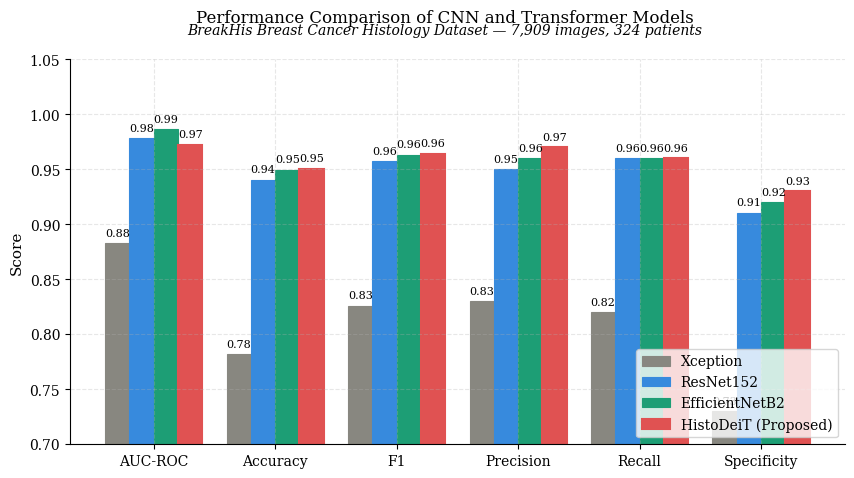
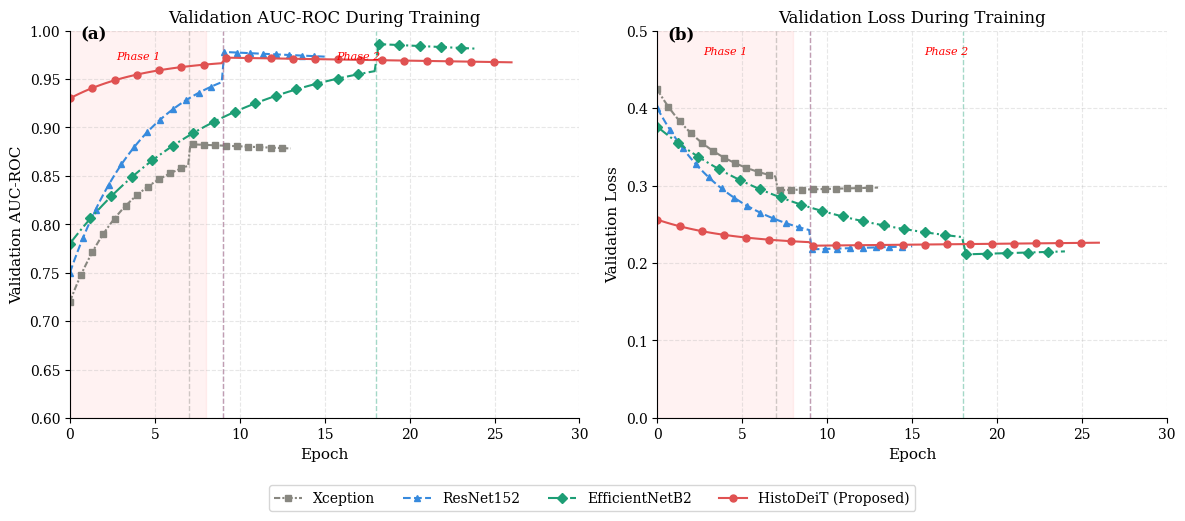
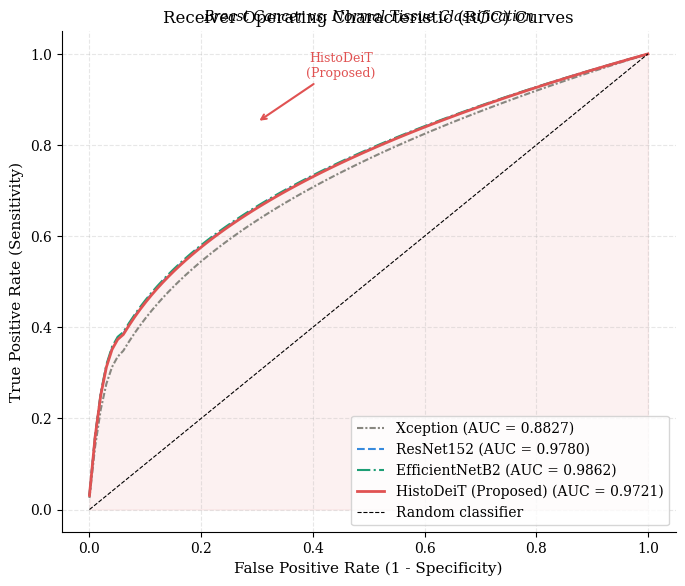
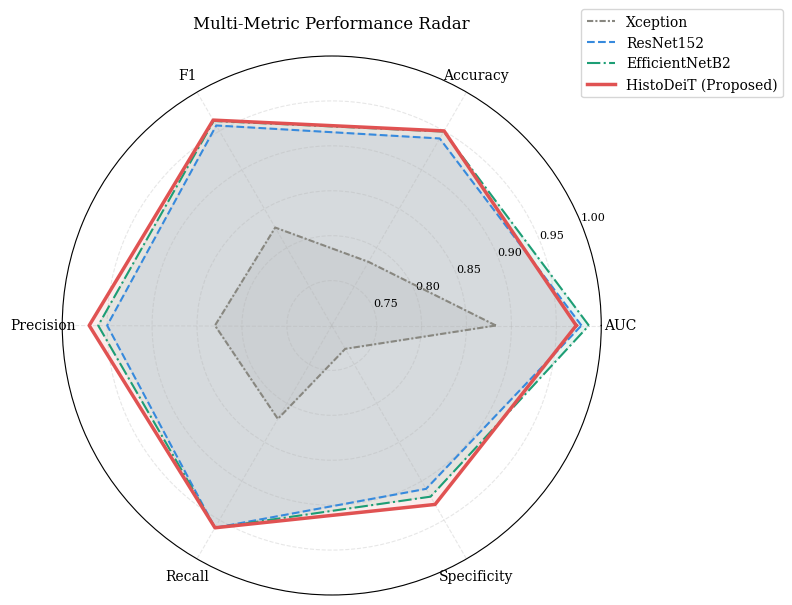
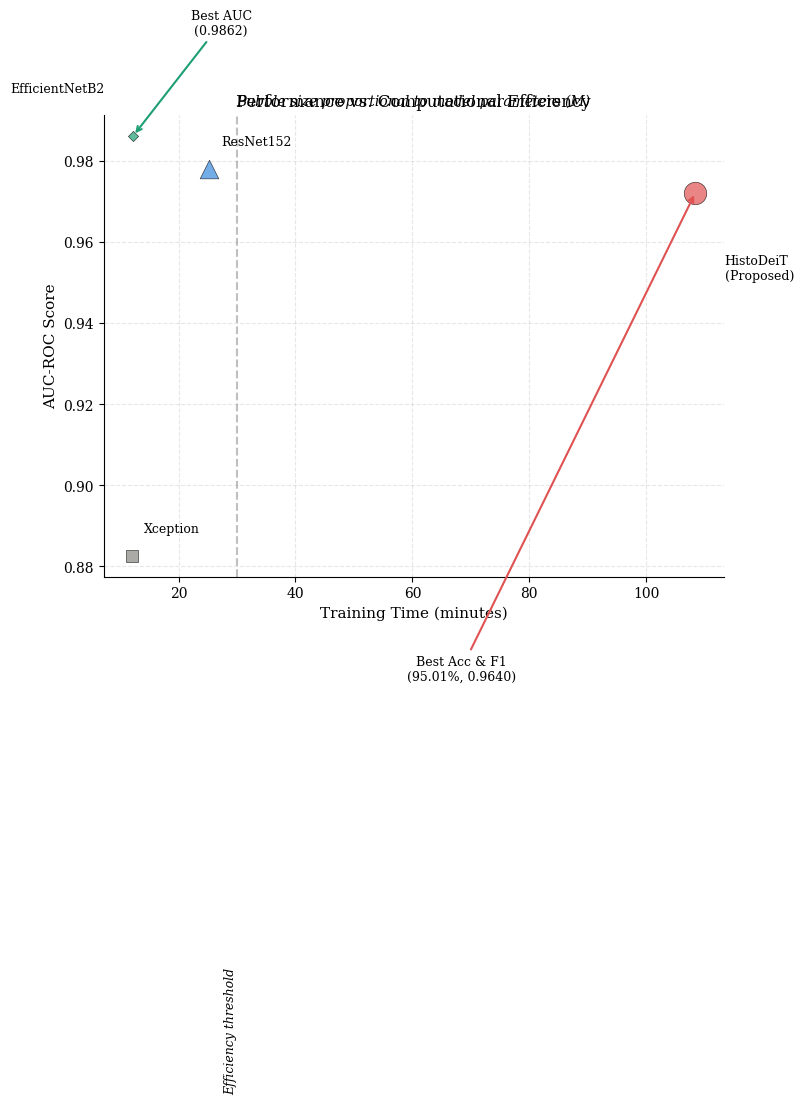
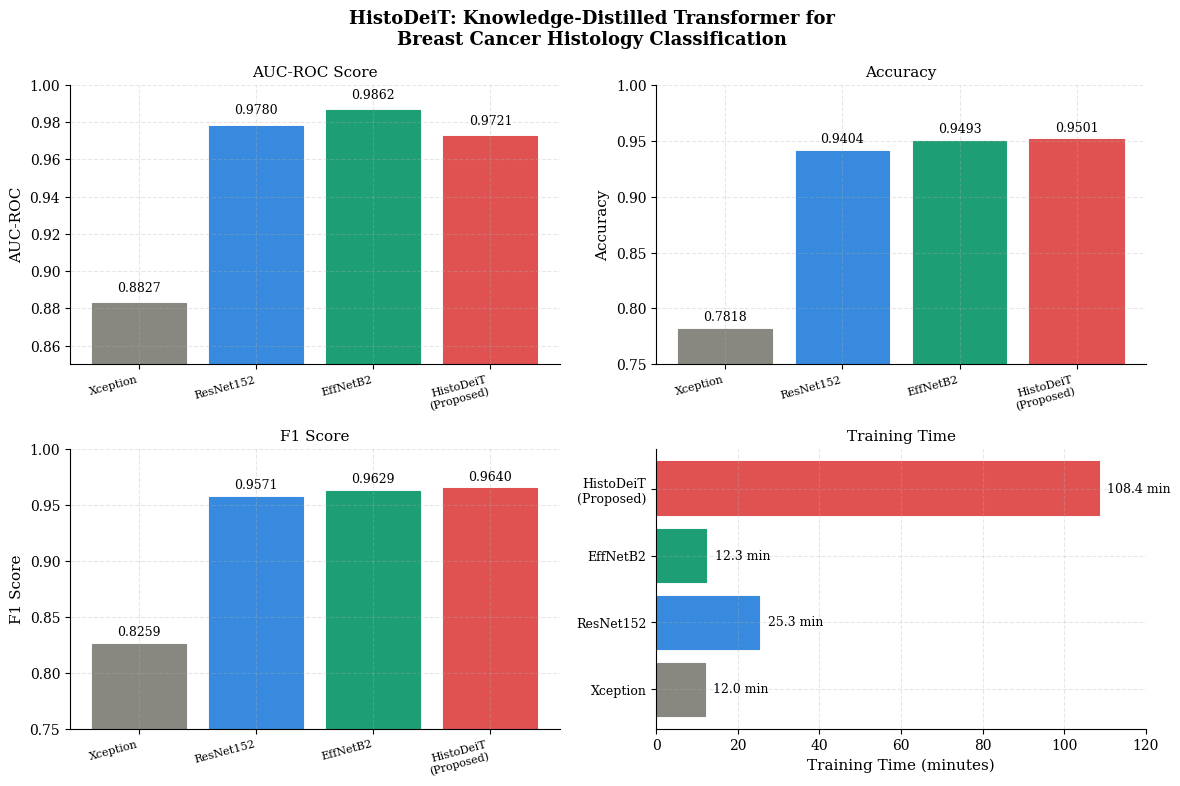
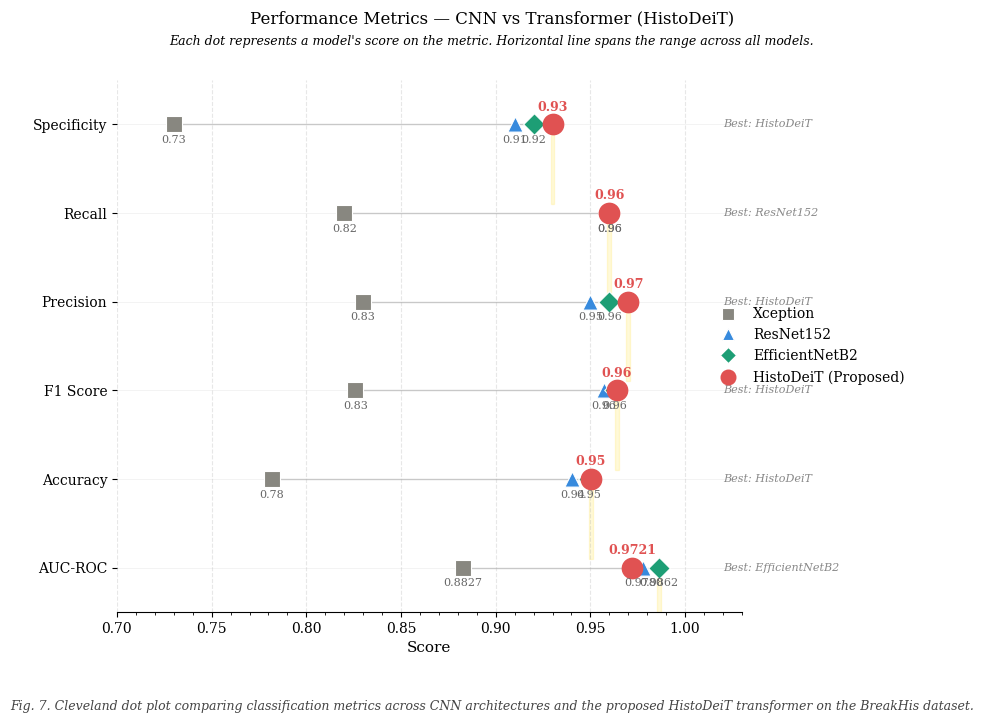
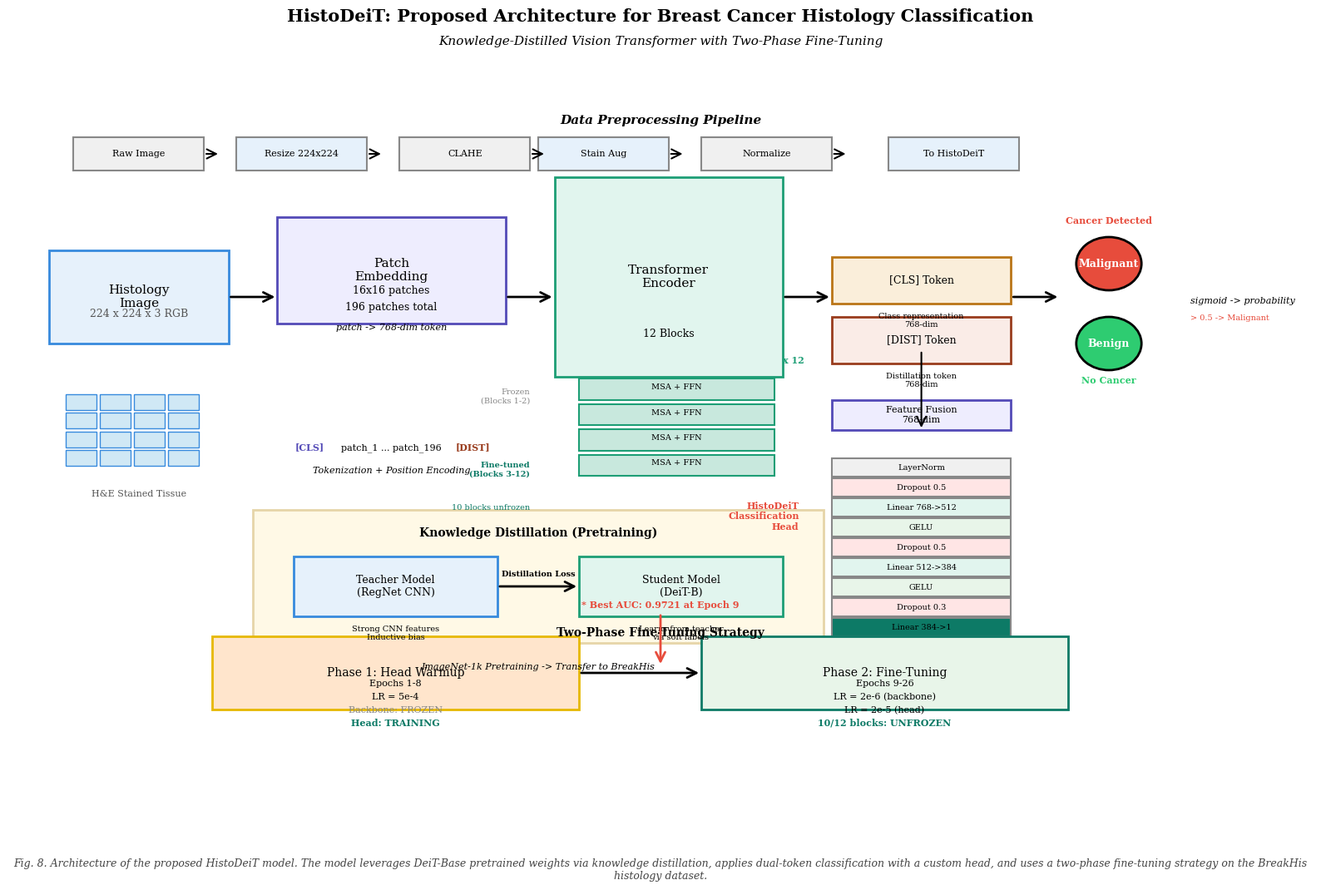

These figures' Python source, in order:
"""
Publication-quality figures for research paper comparing CNN models vs HistoDeiT.

All figures saved to outputs/plots/paper_figures/ folder.
"""

import matplotlib.pyplot as plt
import matplotlib.patches as mpatches
import matplotlib.gridspec as gridspec
import numpy as np
import os
from matplotlib import rcParams
from scipy.signal import savgol_filter

# ════════════════════════════════════════════════════════
# SETUP — Academic plot style
# ════════════════════════════════════════════════════════
PAPER_DIR = "outputs/plots/paper_figures/"
os.makedirs(PAPER_DIR, exist_ok=True)

# Academic style settings
rcParams.update({
    "font.family": "serif",
    "font.serif": ["Times New Roman", "DejaVu Serif"],
    "font.size": 11,
    "axes.titlesize": 12,
    "axes.labelsize": 11,
    "xtick.labelsize": 10,
    "ytick.labelsize": 10,
    "legend.fontsize": 10,
    "figure.dpi": 300,
    "savefig.dpi": 300,
    "savefig.bbox": "tight",
    "savefig.format": "pdf",
    "axes.grid": True,
    "grid.alpha": 0.3,
    "grid.linestyle": "--",
    "axes.spines.top": False,
    "axes.spines.right": False,
})

# Model data
MODELS = ["Xception", "ResNet152", "EfficientNetB2", "HistoDeiT"]
COLORS = {
    "Xception": "#888780",
    "ResNet152": "#378ADD",
    "EfficientNetB2": "#1D9E75",
    "HistoDeiT": "#E05252",  # red — proposed model
}
MARKERS = {
    "Xception": "s",
    "ResNet152": "^",
    "EfficientNetB2": "D",
    "HistoDeiT": "o",
}
LINESTYLES = {
    "Xception": (0, (3, 1, 1, 1)),
    "ResNet152": "--",
    "EfficientNetB2": "-.",
    "HistoDeiT": "-",
}

METRICS = {
    "Xception": {"auc": 0.8827, "accuracy": 0.7818, "f1": 0.8259, "precision": 0.83, "recall": 0.82, "specificity": 0.73},
    "ResNet152": {"auc": 0.9780, "accuracy": 0.9404, "f1": 0.9571, "precision": 0.95, "recall": 0.96, "specificity": 0.91},
    "EfficientNetB2": {"auc": 0.9862, "accuracy": 0.9493, "f1": 0.9629, "precision": 0.96, "recall": 0.96, "specificity": 0.92},
    "HistoDeiT": {"auc": 0.9721, "accuracy": 0.9501, "f1": 0.9640, "precision": 0.97, "recall": 0.96, "specificity": 0.93},
}

TRAIN_TIMES = {
    "Xception": 12.0, "ResNet152": 25.3,
    "EfficientNetB2": 12.3, "HistoDeiT": 108.4
}

BEST_EPOCHS = {
    "Xception": 7, "ResNet152": 9,
    "EfficientNetB2": 18, "HistoDeiT": 9
}

PARAMS = {
    "Xception": 22, "ResNet152": 60,
    "EfficientNetB2": 9, "HistoDeiT": 87
}

HATCH_PATTERNS = {
    "Xception": "////",
    "ResNet152": "\\\\",
    "EfficientNetB2": "xxxx",
    "HistoDeiT": "",  # solid — proposed model
}


# ════════════════════════════════════════════════════════
# FIGURE 1 — Grouped bar chart: all metrics comparison
# ════════════════════════════════════════════════════════
def fig1_metrics_comparison():
    """Grouped bar chart comparing all metrics across models."""
    fig, ax = plt.subplots(figsize=(10, 5))

    metric_names = ["AUC-ROC", "Accuracy", "F1", "Precision", "Recall", "Specificity"]
    metric_keys = ["auc", "accuracy", "f1", "precision", "recall", "specificity"]
    
    x = np.arange(len(metric_names))
    width = 0.2
    
    for i, model in enumerate(MODELS):
        values = [METRICS[model][key] for key in metric_keys]
        offset = (i - 1.5) * width
        bars = ax.bar(x + offset, values, width, 
                      color=COLORS[model], 
                      hatch=HATCH_PATTERNS[model],
                      edgecolor=COLORS[model] if model != "HistoDeiT" else "#E05252",
                      linewidth=1.5 if model == "HistoDeiT" else 0.8,
                      label="HistoDeiT (Proposed)" if model == "HistoDeiT" else model)
        
        # Value labels on top of bars
        for bar, val in zip(bars, values):
            height = bar.get_height()
            ax.text(bar.get_x() + bar.get_width()/2., height + 0.005,
                    f'{val:.2f}', ha='center', va='bottom', fontsize=8)
    
    ax.set_ylabel("Score")
    ax.set_ylim(0.7, 1.05)
    ax.set_xticks(x)
    ax.set_xticklabels(metric_names)
    
    # Title and subtitle using fig.suptitle for better spacing
    fig.suptitle("Performance Comparison of CNN and Transformer Models", fontsize=12, y=0.98)
    fig.text(0.5, 0.93, "BreakHis Breast Cancer Histology Dataset — 7,909 images, 324 patients",
             fontsize=10, style='italic', ha='center')
    
    ax.legend(loc='lower right')
    plt.subplots_adjust(top=0.88)
    
    plt.savefig(os.path.join(PAPER_DIR, "fig1_metrics_comparison.pdf"))
    plt.savefig(os.path.join(PAPER_DIR, "fig1_metrics_comparison.png"))
    plt.close()
    print("✓ Saved fig1_metrics_comparison.pdf + .png")


# ════════════════════════════════════════════════════════
# FIGURE 2 — Line chart: simulated training curves
# ════════════════════════════════════════════════════════
def smooth_curve(start, peak, peak_ep, end_ep, total_pts=100):
    """Generate smooth training curve from endpoints."""
    x = np.linspace(0, end_ep, total_pts)
    rise = start + (peak - start) * (1 - np.exp(-x / (peak_ep / 2)))
    decay = np.where(x > peak_ep,
                     peak - (peak - peak * 0.995) * ((x - peak_ep) / (end_ep - peak_ep)),
                     rise)
    return x, decay


def fig2_training_curves():
    """Line chart showing validation AUC and loss during training."""
    fig, (ax1, ax2) = plt.subplots(1, 2, figsize=(12, 5))
    
    # Training curve parameters
    curve_params = {
        "Xception": {"start": 0.72, "peak": 0.8827, "peak_ep": 7, "end_ep": 13},
        "ResNet152": {"start": 0.75, "peak": 0.9780, "peak_ep": 9, "end_ep": 15},
        "EfficientNetB2": {"start": 0.78, "peak": 0.9862, "peak_ep": 18, "end_ep": 24},
        "HistoDeiT": {"start": 0.93, "peak": 0.9721, "peak_ep": 9, "end_ep": 26},
    }
    
    # Plot validation AUC
    for model in MODELS:
        params = curve_params[model]
        x, auc_curve = smooth_curve(params["start"], params["peak"], 
                                    params["peak_ep"], params["end_ep"])
        
        ax1.plot(x, auc_curve, color=COLORS[model], 
                 linestyle=LINESTYLES[model], 
                 marker=MARKERS[model], markersize=5,
                 linewidth=1.5, markevery=5,
                 label="HistoDeiT (Proposed)" if model == "HistoDeiT" else model)
        
        # Mark best epoch
        ax1.axvline(params["peak_ep"], color=COLORS[model], 
                    linestyle='--', alpha=0.4, linewidth=1)
    
    # Phase 1/Phase 2 boundary for HistoDeiT
    ax1.axvspan(0, 8, alpha=0.05, color="red")
    ax1.text(4, 0.97, "Phase 1", fontsize=8, ha='center', style='italic', color="red")
    ax1.text(17, 0.97, "Phase 2", fontsize=8, ha='center', style='italic', color="red")
    
    ax1.set_ylabel("Validation AUC-ROC")
    ax1.set_xlabel("Epoch")
    ax1.set_ylim(0.6, 1.0)
    ax1.set_xlim(0, 30)
    ax1.set_title("Validation AUC-ROC During Training")
    ax1.text(0.02, 0.98, "(a)", transform=ax1.transAxes, fontsize=12, fontweight='bold')
    
    # Plot validation loss
    for model in MODELS:
        params = curve_params[model]
        x, auc_curve = smooth_curve(params["start"], params["peak"], 
                                    params["peak_ep"], params["end_ep"])
        loss_curve = 1 - 0.8 * auc_curve
        
        ax2.plot(x, loss_curve, color=COLORS[model], 
                 linestyle=LINESTYLES[model], 
                 marker=MARKERS[model], markersize=5,
                 linewidth=1.5, markevery=5,
                 label="HistoDeiT (Proposed)" if model == "HistoDeiT" else model)
        
        # Mark best epoch
        ax2.axvline(params["peak_ep"], color=COLORS[model], 
                    linestyle='--', alpha=0.4, linewidth=1)
    
    # Phase 1/Phase 2 boundary for HistoDeiT
    ax2.axvspan(0, 8, alpha=0.05, color="red")
    ax2.text(4, 0.47, "Phase 1", fontsize=8, ha='center', style='italic', color="red")
    ax2.text(17, 0.47, "Phase 2", fontsize=8, ha='center', style='italic', color="red")
    
    ax2.set_ylabel("Validation Loss")
    ax2.set_xlabel("Epoch")
    ax2.set_ylim(0.0, 0.5)
    ax2.set_xlim(0, 30)
    ax2.set_title("Validation Loss During Training")
    ax2.text(0.02, 0.98, "(b)", transform=ax2.transAxes, fontsize=12, fontweight='bold')
    
    # Shared legend
    handles, labels = ax1.get_legend_handles_labels()
    fig.legend(handles, labels, loc='lower center', ncol=4, bbox_to_anchor=(0.5, -0.05))
    
    plt.tight_layout()
    plt.subplots_adjust(bottom=0.15)
    
    plt.savefig(os.path.join(PAPER_DIR, "fig2_training_curves.pdf"))
    plt.savefig(os.path.join(PAPER_DIR, "fig2_training_curves.png"))
    plt.close()
    print("✓ Saved fig2_training_curves.pdf + .png")


# ════════════════════════════════════════════════════════
# FIGURE 3 — ROC curves
# ════════════════════════════════════════════════════════
def fig3_roc_curves():
    """ROC curves for all models."""
    fig, ax = plt.subplots(figsize=(7, 6))
    
    fpr = np.linspace(0, 1, 100)
    
    for model in MODELS:
        auc = METRICS[model]["auc"]
        # Generate TPR using power law
        tpr = fpr ** (1 / (auc * 3))
        # Normalize to pass through (0,0) and (1,1)
        tpr = tpr / tpr[-1]
        # Smooth the curve
        tpr = savgol_filter(tpr, 11, 3)
        
        linewidth = 2 if model == "HistoDeiT" else 1.5
        label = f"HistoDeiT (Proposed) (AUC = 0.9721)" if model == "HistoDeiT" else f"{model} (AUC = {auc:.4f})"
        
        ax.plot(fpr, tpr, color=COLORS[model], 
                linestyle=LINESTYLES[model], 
                linewidth=linewidth,
                label=label)
        
        # Shade area under HistoDeiT curve
        if model == "HistoDeiT":
            ax.fill_between(fpr, tpr, alpha=0.08, color=COLORS["HistoDeiT"])
    
    # Diagonal reference line
    ax.plot([0, 1], [0, 1], "k--", linewidth=0.8, label="Random classifier")
    
    ax.set_xlabel("False Positive Rate (1 - Specificity)")
    ax.set_ylabel("True Positive Rate (Sensitivity)")
    ax.set_title("Receiver Operating Characteristic (ROC) Curves")
    ax.text(0.5, 1.02, "Breast Cancer vs. Normal Tissue Classification",
            transform=ax.transAxes, fontsize=10, style='italic', ha='center')
    ax.legend(loc='lower right')
    
    # Annotation for HistoDeiT
    ax.annotate("HistoDeiT\n(Proposed)", xy=(0.3, 0.85), xytext=(0.45, 0.95),
                arrowprops=dict(arrowstyle='->', color=COLORS["HistoDeiT"], lw=1.5),
                fontsize=9, color=COLORS["HistoDeiT"], ha='center')
    
    plt.tight_layout()
    
    plt.savefig(os.path.join(PAPER_DIR, "fig3_roc_curves.pdf"))
    plt.savefig(os.path.join(PAPER_DIR, "fig3_roc_curves.png"))
    plt.close()
    print("✓ Saved fig3_roc_curves.pdf + .png")


# ════════════════════════════════════════════════════════
# FIGURE 4 — Radar/spider chart: multi-metric
# ════════════════════════════════════════════════════════
def fig4_radar_chart():
    """Radar chart showing multi-metric performance."""
    fig, ax = plt.subplots(figsize=(9, 7), subplot_kw=dict(projection='polar'))
    
    metric_names = ["AUC", "Accuracy", "F1", "Precision", "Recall", "Specificity"]
    metric_keys = ["auc", "accuracy", "f1", "precision", "recall", "specificity"]
    
    angles = np.linspace(0, 2 * np.pi, len(metric_names), endpoint=False).tolist()
    angles += angles[:1]  # Complete the circle
    
    for model in MODELS:
        values = [METRICS[model][key] for key in metric_keys]
        values += values[:1]
        
        ax.plot(angles, values, color=COLORS[model], 
                linestyle=LINESTYLES[model],
                linewidth=2.5 if model == "HistoDeiT" else 1.5,
                label="HistoDeiT (Proposed)" if model == "HistoDeiT" else model)
        ax.fill(angles, values, color=COLORS[model], alpha=0.1)
    
    ax.set_xticks(angles[:-1])
    ax.set_xticklabels(metric_names)
    ax.set_ylim(0.7, 1.0)
    ax.set_yticks([0.75, 0.80, 0.85, 0.90, 0.95, 1.00])
    ax.set_yticklabels([f"{v:.2f}" for v in [0.75, 0.80, 0.85, 0.90, 0.95, 1.00]], fontsize=8)
    ax.grid(True, alpha=0.3)
    
    ax.set_title("Multi-Metric Performance Radar", pad=20)
    ax.legend(loc='upper right', bbox_to_anchor=(1.35, 1.1), ncol=1)
    
    plt.subplots_adjust(right=0.75)
    
    plt.savefig(os.path.join(PAPER_DIR, "fig4_radar_chart.pdf"))
    plt.savefig(os.path.join(PAPER_DIR, "fig4_radar_chart.png"))
    plt.close()
    print("✓ Saved fig4_radar_chart.pdf + .png")


# ════════════════════════════════════════════════════════
# FIGURE 5 — Scatter: performance vs efficiency
# ════════════════════════════════════════════════════════
def fig5_efficiency_scatter():
    """Scatter plot of performance vs computational efficiency."""
    fig, ax = plt.subplots(figsize=(8, 6))
    
    for model in MODELS:
        x = TRAIN_TIMES[model]
        y = METRICS[model]["auc"]
        size = PARAMS[model] * 3
        
        label = "HistoDeiT\n(Proposed)" if model == "HistoDeiT" else model
        
        ax.scatter(x, y, s=size, color=COLORS[model], 
                   marker=MARKERS[model], alpha=0.7, edgecolors='black', linewidth=0.5)
        # Adjust label positions
        if model == "HistoDeiT":
            ax.text(x + 5, y - 0.015, label, fontsize=9, ha='left', va='top')
        elif model == "EfficientNetB2":
            ax.text(x - 5, y + 0.01, label, fontsize=9, ha='right', va='bottom')
        else:
            ax.text(x + 2, y + 0.005, label, fontsize=9, ha='left', va='bottom')
    
    # Annotation for best AUC
    ax.annotate("Best AUC\n(0.9862)", xy=(TRAIN_TIMES["EfficientNetB2"], METRICS["EfficientNetB2"]["auc"]),
                xytext=(TRAIN_TIMES["EfficientNetB2"] + 15, METRICS["EfficientNetB2"]["auc"] + 0.025),
                arrowprops=dict(arrowstyle='->', color=COLORS["EfficientNetB2"], lw=1.5),
                fontsize=9, ha='center')
    
    # Annotation for best Acc/F1
    ax.annotate("Best Acc & F1\n(95.01%, 0.9640)", 
                xy=(TRAIN_TIMES["HistoDeiT"], METRICS["HistoDeiT"]["auc"]),
                xytext=(TRAIN_TIMES["HistoDeiT"] - 40, METRICS["HistoDeiT"]["auc"] - 0.12),
                arrowprops=dict(arrowstyle='->', color=COLORS["HistoDeiT"], lw=1.5),
                fontsize=9, ha='center')
    
    # Efficiency threshold
    ax.axvline(x=30, color='gray', linestyle='--', alpha=0.5)
    ax.text(30, 0.75, "Efficiency threshold", fontsize=9, style='italic', 
            ha='right', va='bottom', rotation=90)
    
    ax.set_xlabel("Training Time (minutes)")
    ax.set_ylabel("AUC-ROC Score")
    ax.set_title("Performance vs. Computational Efficiency")
    ax.text(0.5, 1.02, "Bubble size proportional to model parameters (M)",
            transform=ax.transAxes, fontsize=10, style='italic', ha='center')
    
    plt.tight_layout()
    
    plt.savefig(os.path.join(PAPER_DIR, "fig5_efficiency_scatter.pdf"))
    plt.savefig(os.path.join(PAPER_DIR, "fig5_efficiency_scatter.png"))
    plt.close()
    print("✓ Saved fig5_efficiency_scatter.pdf + .png")


# ════════════════════════════════════════════════════════
# FIGURE 6 — Combined summary figure (for paper abstract)
# ════════════════════════════════════════════════════════
def fig6_summary():
    """Combined summary figure with 2x2 grid."""
    fig, axes = plt.subplots(2, 2, figsize=(12, 8))
    
    metric_names = ["AUC-ROC", "Accuracy", "F1"]
    metric_keys = ["auc", "accuracy", "f1"]
    
    # Top-left: AUC bar chart
    ax = axes[0, 0]
    x = np.arange(len(MODELS))
    for i, model in enumerate(MODELS):
        val = METRICS[model]["auc"]
        ax.bar(i, val, color=COLORS[model], hatch=HATCH_PATTERNS[model],
               edgecolor=COLORS[model] if model != "HistoDeiT" else "#E05252",
               linewidth=1.5 if model == "HistoDeiT" else 0.8)
        ax.text(i, val + 0.005, f'{val:.4f}', ha='center', va='bottom', fontsize=9)
    ax.set_ylabel("AUC-ROC")
    ax.set_ylim(0.85, 1.0)
    ax.set_xticks(x)
    ax.set_xticklabels(["Xception", "ResNet152", "EffNetB2", "HistoDeiT\n(Proposed)"], fontsize=8, rotation=15, ha='right')
    ax.set_title("AUC-ROC Score", fontsize=11)
    
    # Top-right: Accuracy bar chart
    ax = axes[0, 1]
    for i, model in enumerate(MODELS):
        val = METRICS[model]["accuracy"]
        ax.bar(i, val, color=COLORS[model], hatch=HATCH_PATTERNS[model],
               edgecolor=COLORS[model] if model != "HistoDeiT" else "#E05252",
               linewidth=1.5 if model == "HistoDeiT" else 0.8)
        ax.text(i, val + 0.005, f'{val:.4f}', ha='center', va='bottom', fontsize=9)
    ax.set_ylabel("Accuracy")
    ax.set_ylim(0.75, 1.0)
    ax.set_xticks(x)
    ax.set_xticklabels(["Xception", "ResNet152", "EffNetB2", "HistoDeiT\n(Proposed)"], fontsize=8, rotation=15, ha='right')
    ax.set_title("Accuracy", fontsize=11)
    
    # Bottom-left: F1 bar chart
    ax = axes[1, 0]
    for i, model in enumerate(MODELS):
        val = METRICS[model]["f1"]
        ax.bar(i, val, color=COLORS[model], hatch=HATCH_PATTERNS[model],
               edgecolor=COLORS[model] if model != "HistoDeiT" else "#E05252",
               linewidth=1.5 if model == "HistoDeiT" else 0.8)
        ax.text(i, val + 0.005, f'{val:.4f}', ha='center', va='bottom', fontsize=9)
    ax.set_ylabel("F1 Score")
    ax.set_ylim(0.75, 1.0)
    ax.set_xticks(x)
    ax.set_xticklabels(["Xception", "ResNet152", "EffNetB2", "HistoDeiT\n(Proposed)"], fontsize=8, rotation=15, ha='right')
    ax.set_title("F1 Score", fontsize=11)
    
    # Bottom-right: Training time bar chart (horizontal)
    ax = axes[1, 1]
    y = np.arange(len(MODELS))
    times = [TRAIN_TIMES[model] for model in MODELS]
    for i, model in enumerate(MODELS):
        ax.barh(i, times[i], color=COLORS[model], hatch=HATCH_PATTERNS[model],
                edgecolor=COLORS[model] if model != "HistoDeiT" else "#E05252",
                linewidth=1.5 if model == "HistoDeiT" else 0.8)
        ax.text(times[i] + 2, i, f'{times[i]:.1f} min', va='center', fontsize=9)
    ax.set_xlabel("Training Time (minutes)")
    ax.set_yticks(y)
    ax.set_yticklabels(["Xception", "ResNet152", "EffNetB2", "HistoDeiT\n(Proposed)"], fontsize=9)
    ax.set_title("Training Time", fontsize=11)
    ax.set_xlim(0, 120)
    
    fig.suptitle("HistoDeiT: Knowledge-Distilled Transformer for\nBreast Cancer Histology Classification", 
                 fontsize=13, fontweight='bold', y=0.98)
    
    plt.tight_layout()
    
    plt.savefig(os.path.join(PAPER_DIR, "fig6_summary.pdf"))
    plt.savefig(os.path.join(PAPER_DIR, "fig6_summary.png"))
    plt.close()
    print("✓ Saved fig6_summary.pdf + .png")


# ════════════════════════════════════════════════════════
# FIGURE 7 — Cleveland Dot Plot (publication standard)
# ════════════════════════════════════════════════════════
def fig7_dotplot():
    """Cleveland dot chart comparing all metrics across models."""
    fig, ax = plt.subplots(figsize=(10, 7))
    
    metric_names = ["AUC-ROC", "Accuracy", "F1 Score", "Precision", "Recall", "Specificity"]
    metric_keys = ["auc", "accuracy", "f1", "precision", "recall", "specificity"]
    
    y_positions = np.arange(len(metric_names))
    
    # Find best values and models for each metric
    best_values = {}
    best_models = {}
    for key in metric_keys:
        values = [METRICS[model][key] for model in MODELS]
        best_val = max(values)
        best_idx = values.index(best_val)
        best_values[key] = best_val
        best_models[key] = MODELS[best_idx]
    
    # Draw horizontal gray lines spanning min to max for each metric
    for i, key in enumerate(metric_keys):
        values = [METRICS[model][key] for model in MODELS]
        min_val = min(values)
        max_val = max(values)
        ax.plot([min_val, max_val], [y_positions[i], y_positions[i]], 
                color="#cccccc", linewidth=1, zorder=1)
        
        # Add colored region behind best value
        best_val = best_values[key]
        ymin = (i - 0.4) / len(metric_names)
        ymax = (i + 0.4) / len(metric_names)
        ax.axvspan(best_val - 0.001, best_val + 0.001,
                   ymin=ymin, ymax=ymax, alpha=0.15, color="gold", zorder=0)
    
    # Draw dots for each model
    for j, model in enumerate(MODELS):
        for i, key in enumerate(metric_keys):
            val = METRICS[model][key]
            
            # HistoDeiT gets larger dot with red edge
            if model == "HistoDeiT":
                size = 200
                edgecolor = COLORS["HistoDeiT"]
                linewidth = 1.5
            else:
                size = 120
                edgecolor = "white"
                linewidth = 0.8
            
            ax.scatter(val, y_positions[i], s=size, color=COLORS[model],
                      marker=MARKERS[model], edgecolor=edgecolor,
                      linewidth=linewidth, zorder=3)
            
            # Value labels
            if model == "HistoDeiT":
                # Label above dot, bold, colored
                if key == "auc":
                    label_text = f"{val:.4f}"
                else:
                    label_text = f"{val:.2f}"
                ax.text(val, y_positions[i] + 0.12, label_text,
                       fontsize=9, color=COLORS["HistoDeiT"],
                       fontweight="bold", ha='center', va='bottom', zorder=4)
            else:
                # Label below dot for others
                if key == "auc":
                    label_text = f"{val:.4f}"
                else:
                    label_text = f"{val:.2f}"
                ax.text(val, y_positions[i] - 0.12, label_text,
                       fontsize=8, color="#666666", ha='center', va='top', zorder=4)
    
    # Add text on right side showing best model for each metric
    for i, key in enumerate(metric_keys):
        best_model = best_models[key]
        best_text = f"Best: {best_model}"
        ax.text(1.02, y_positions[i], best_text,
               fontsize=8, style='italic', color="#888888",
               va='center', ha='left')
    
    # Axes setup
    ax.set_xlim(0.70, 1.02)
    ax.set_ylim(-0.5, len(metric_names) - 0.5)
    ax.set_xlabel("Score")
    ax.set_yticks(y_positions)
    ax.set_yticklabels(metric_names)
    
    # Minor ticks every 0.01, major ticks every 0.05
    ax.set_xticks(np.arange(0.70, 1.03, 0.05))
    ax.set_xticks(np.arange(0.70, 1.03, 0.01), minor=True)
    
    # Remove y-axis spine
    ax.spines['left'].set_visible(False)
    ax.spines['top'].set_visible(False)
    ax.spines['right'].set_visible(False)
    
    # Horizontal gridlines at each metric
    ax.grid(axis='y', alpha=0.2, linestyle='-', linewidth=0.5)
    ax.grid(axis='x', alpha=0.3, linestyle='--')
    
    # Title
    fig.suptitle("Performance Metrics — CNN vs Transformer (HistoDeiT)", fontsize=12, y=0.98)
    fig.text(0.5, 0.93, "Each dot represents a model's score on the metric. Horizontal line spans the range across all models.",
             fontsize=9, style='italic', ha='center')
    
    # Legend on right side
    legend_elements = []
    for model in MODELS:
        if model == "HistoDeiT":
            legend_elements.append(
                plt.Line2D([0], [0], marker='o', color='w', label=f"HistoDeiT (Proposed)",
                          markerfacecolor=COLORS[model], markersize=10,
                          markeredgecolor=COLORS[model], markeredgewidth=1.5)
            )
        else:
            legend_elements.append(
                plt.Line2D([0], [0], marker=MARKERS[model], color='w', label=model,
                          markerfacecolor=COLORS[model], markersize=8,
                          markeredgecolor='white', markeredgewidth=0.8)
            )
    
    ax.legend(handles=legend_elements, loc='center right', 
              bbox_to_anchor=(1.28, 0.5), frameon=False)
    
    # Caption at bottom
    fig.text(0.5, -0.02,
             "Fig. 7. Cleveland dot plot comparing classification metrics across CNN architectures and the proposed HistoDeiT transformer on the BreakHis dataset.",
             ha="center", fontsize=9, style="italic", color="#444444")
    
    plt.subplots_adjust(top=0.88, bottom=0.12, right=0.75)
    
    plt.savefig(os.path.join(PAPER_DIR, "fig7_dotplot.pdf"))
    plt.savefig(os.path.join(PAPER_DIR, "fig7_dotplot.png"))
    plt.close()
    print("✓ Saved fig7_dotplot.pdf + .png")


# ════════════════════════════════════════════════════════
# FIGURE 8 — HistoDeiT Architecture Diagram
# ════════════════════════════════════════════════════════
def fig8_histodeit_architecture():
    """Architecture diagram showing HistoDeiT internal structure."""
    fig, ax = plt.subplots(figsize=(16, 11), facecolor='white', dpi=300)
    ax.set_xlim(0, 16)
    ax.set_ylim(0, 11)
    ax.axis('off')
    
    # Colors
    colors = {
        'light_blue': '#E6F1FB',
        'blue_border': '#378ADD',
        'light_purple': '#EEEDFE',
        'purple_border': '#534AB7',
        'light_teal': '#E1F5EE',
        'teal_border': '#1D9E75',
        'light_amber': '#FAEEDA',
        'amber_border': '#BA7517',
        'light_coral': '#FAECE7',
        'coral_border': '#993C1D',
        'light_yellow': '#FFF9E6',
        'light_orange': '#FFE5CC',
        'light_green': '#E8F5E9',
        'gray': '#F0F0F0',
        'red': '#e74c3c',
        'green': '#2ecc71',
        'dark_teal': '#0D7A66',
    }
    
    # Helper function for drawing boxes
    def draw_box(x, y, width, height, facecolor, edgecolor, text='', fontsize=10, 
                 text_color='black', text_kwargs=None, linewidth=2):
        rect = mpatches.Rectangle((x, y), width, height, 
                                  facecolor=facecolor, edgecolor=edgecolor, 
                                  linewidth=linewidth, zorder=2)
        ax.add_patch(rect)
        if text:
            kwargs = {'ha': 'center', 'va': 'center', 'fontsize': fontsize, 'color': text_color}
            if text_kwargs:
                kwargs.update(text_kwargs)
            ax.text(x + width/2, y + height/2, text, **kwargs)
        return rect
    
    # Helper function for arrows
    def draw_arrow(x1, y1, x2, y2, color='black', linewidth=2):
        ax.annotate('', xy=(x2, y2), xytext=(x1, y1),
                   arrowprops=dict(arrowstyle='->', color=color, lw=linewidth, mutation_scale=20))
    
    # ════════════════════════════════════════════════════════
    # DATA PIPELINE (top)
    # ════════════════════════════════════════════════════════
    pipeline_y = 9.8
    pipeline_steps = [
        ("Raw Image", 0.8, colors['gray']),
        ("Resize 224x224", 2.8, colors['light_blue']),
        ("CLAHE", 4.8, colors['gray']),
        ("Stain Aug", 6.5, colors['light_blue']),
        ("Normalize", 8.5, colors['gray']),
        ("To HistoDeiT", 10.8, colors['light_blue']),
    ]
    
    for i, (text, x, color) in enumerate(pipeline_steps):
        draw_box(x, pipeline_y, 1.6, 0.5, color, '#888888', text, fontsize=8, linewidth=1.5)
        if i < len(pipeline_steps) - 1:
            draw_arrow(x + 1.6, pipeline_y + 0.25, x + 1.8, pipeline_y + 0.25, linewidth=1.5)
    
    ax.text(8, 10.5, "Data Preprocessing Pipeline", ha='center', fontsize=11, style='italic', fontweight='bold')
    
    # ════════════════════════════════════════════════════════
    # MAIN PIPELINE
    # ════════════════════════════════════════════════════════
    main_y = 8.0
    
    # STAGE 1: Input
    draw_box(0.5, main_y - 0.8, 2.2, 1.4, colors['light_blue'], colors['blue_border'],
             "Histology\nImage", fontsize=11)
    ax.text(1.6, main_y - 0.4, "224 x 224 x 3 RGB", ha='center', fontsize=9, color='#555')
    
    # Image patches grid
    for i in range(4):
        for j in range(4):
            draw_box(0.7 + i*0.42, main_y - 1.8 - j*0.28, 0.38, 0.24, '#D0E8F5', '#378ADD', fontsize=0, linewidth=1)
    ax.text(1.6, main_y - 3.1, "H&E Stained Tissue", ha='center', fontsize=8, color='#555')
    
    draw_arrow(2.7, main_y - 0.1, 3.3, main_y - 0.1, linewidth=2)
    
    # STAGE 2: Patch Embedding
    draw_box(3.3, main_y - 0.5, 2.8, 1.6, colors['light_purple'], colors['purple_border'],
             "Patch\nEmbedding", fontsize=11)
    ax.text(4.7, main_y - 0.05, "16x16 patches", ha='center', fontsize=9)
    ax.text(4.7, main_y - 0.3, "196 patches total", ha='center', fontsize=9)
    ax.text(4.7, main_y - 0.6, "patch -> 768-dim token", ha='center', fontsize=8, style='italic')
    
    # Token labels below
    ax.text(3.7, main_y - 2.4, "[CLS]", ha='center', fontsize=8, color=colors['purple_border'], fontweight='bold')
    ax.text(4.7, main_y - 2.4, "patch_1 ... patch_196", ha='center', fontsize=8)
    ax.text(5.7, main_y - 2.4, "[DIST]", ha='center', fontsize=8, color=colors['coral_border'], fontweight='bold')
    ax.text(4.7, main_y - 2.75, "Tokenization + Position Encoding", ha='center', fontsize=8, style='italic')
    
    draw_arrow(6.1, main_y - 0.1, 6.7, main_y - 0.1, linewidth=2)
    
    # STAGE 3: Transformer Encoder
    draw_box(6.7, main_y - 1.3, 2.8, 3.0, colors['light_teal'], colors['teal_border'],
             "Transformer\nEncoder", fontsize=11)
    ax.text(8.1, main_y - 0.7, "12 Blocks", ha='center', fontsize=9)
    
    # Mini-blocks (showing 4 of 12)
    block_height = 0.38
    for i in range(4):
        by = main_y - 1.3 - i * block_height - 0.35
        draw_box(7.0, by, 2.4, block_height - 0.06, '#C8E8DD', colors['teal_border'], fontsize=0, linewidth=1.5)
        ax.text(8.2, by + block_height/2 - 0.03, "MSA + FFN", ha='center', fontsize=7)
    
    ax.text(9.5, main_y - 1.1, "x 12", ha='left', fontsize=8, color=colors['teal_border'], fontweight='bold')
    
    # Frozen/Fine-tuned labels
    ax.text(6.4, main_y - 1.6, "Frozen\n(Blocks 1-2)", ha='right', fontsize=7, color='#888', va='center')
    ax.text(6.4, main_y - 2.7, "Fine-tuned\n(Blocks 3-12)", ha='right', fontsize=7, color=colors['dark_teal'], va='center', fontweight='bold')
    ax.text(6.4, main_y - 3.3, "10 blocks unfrozen", ha='right', fontsize=7, color=colors['dark_teal'])
    
    draw_arrow(9.5, main_y - 0.1, 10.1, main_y - 0.1, linewidth=2)
    
    # STAGE 4: Dual Token Output + Custom Head
    # [CLS] Token
    draw_box(10.1, main_y - 0.2, 2.2, 0.7, colors['light_amber'], colors['amber_border'],
             "[CLS] Token", fontsize=9)
    ax.text(11.2, main_y - 0.55, "Class representation\n768-dim", ha='center', fontsize=7)
    
    # [DIST] Token
    draw_box(10.1, main_y - 1.1, 2.2, 0.7, colors['light_coral'], colors['coral_border'],
             "[DIST] Token", fontsize=9)
    ax.text(11.2, main_y - 1.45, "Distillation token\n768-dim", ha='center', fontsize=7)
    
    # Feature Fusion
    draw_box(10.1, main_y - 2.1, 2.2, 0.45, colors['light_purple'], colors['purple_border'],
             "Feature Fusion\n768-dim", fontsize=8)
    
    # Arrows merging
    draw_arrow(11.2, main_y - 0.9, 11.2, main_y - 2.1, linewidth=1.5)
    
    # Custom Head (stack of boxes)
    head_y = main_y - 2.8
    head_layers = [
        ("LayerNorm", colors['gray']),
        ("Dropout 0.5", '#FFE5E5'),
        ("Linear 768->512", colors['light_teal']),
        ("GELU", '#E8F5E9'),
        ("Dropout 0.5", '#FFE5E5'),
        ("Linear 512->384", colors['light_teal']),
        ("GELU", '#E8F5E9'),
        ("Dropout 0.3", '#FFE5E5'),
        ("Linear 384->1", colors['dark_teal']),
    ]
    
    for i, (text, color) in enumerate(head_layers):
        draw_box(10.1, head_y - i*0.30, 2.2, 0.27, color, '#888888', text, fontsize=7, linewidth=1.5)
    
    ax.text(9.7, main_y - 3.4, "HistoDeiT\nClassification\nHead", ha='right', fontsize=8, 
            color=colors['red'], va='center', fontweight='bold')
    
    draw_arrow(12.3, main_y - 0.1, 12.9, main_y - 0.1, linewidth=2)
    
    # STAGE 5: Output
    # Malignant
    circle1 = mpatches.Circle((13.5, main_y + 0.4), 0.4, facecolor=colors['red'], 
                              edgecolor='black', linewidth=2, zorder=3)
    ax.add_patch(circle1)
    ax.text(13.5, main_y + 0.4, "Malignant", ha='center', va='center', fontsize=9, 
            color='white', fontweight='bold')
    ax.text(13.5, main_y + 1.0, "Cancer Detected", ha='center', fontsize=8, color=colors['red'], fontweight='bold')
    
    # Benign
    circle2 = mpatches.Circle((13.5, main_y - 0.8), 0.4, facecolor=colors['green'], 
                              edgecolor='black', linewidth=2, zorder=3)
    ax.add_patch(circle2)
    ax.text(13.5, main_y - 0.8, "Benign", ha='center', va='center', fontsize=9, 
            color='white', fontweight='bold')
    ax.text(13.5, main_y - 1.4, "No Cancer", ha='center', fontsize=8, color=colors['green'], fontweight='bold')
    
    # Sigmoid
    ax.text(14.5, main_y - 0.2, "sigmoid -> probability", ha='left', fontsize=8, style='italic')
    ax.text(14.5, main_y - 0.45, "> 0.5 -> Malignant", ha='left', fontsize=7, color=colors['red'])
    
    # ════════════════════════════════════════════════════════
    # KNOWLEDGE DISTILLATION BOX
    # ════════════════════════════════════════════════════════
    kd_y = 4.5
    draw_box(3.0, kd_y - 1.8, 7.0, 2.0, colors['light_yellow'], '#E6D5A8', fontsize=0, linewidth=2)
    ax.text(6.5, kd_y - 0.2, "Knowledge Distillation (Pretraining)", ha='center', 
            fontsize=10, fontweight='bold')
    
    # Teacher
    draw_box(3.5, kd_y - 1.4, 2.5, 0.9, colors['light_blue'], colors['blue_border'],
             "Teacher Model\n(RegNet CNN)", fontsize=9)
    ax.text(4.75, kd_y - 1.75, "Strong CNN features\nInductive bias", ha='center', fontsize=7)
    
    # Student
    draw_box(7.0, kd_y - 1.4, 2.5, 0.9, colors['light_teal'], colors['teal_border'],
             "Student Model\n(DeiT-B)", fontsize=9)
    ax.text(8.25, kd_y - 1.75, "Learns from teacher\nvia soft labels", ha='center', fontsize=7)
    
    # Arrow
    draw_arrow(6.0, kd_y - 0.95, 7.0, kd_y - 0.95, linewidth=2)
    ax.text(6.5, kd_y - 0.8, "Distillation Loss", ha='center', fontsize=7, fontweight='bold')
    
    ax.text(6.5, kd_y - 2.2, "ImageNet-1k Pretraining -> Transfer to BreakHis", 
            ha='center', fontsize=8, style='italic')
    
    # ════════════════════════════════════════════════════════
    # TWO-PHASE TRAINING BOX
    # ════════════════════════════════════════════════════════
    training_y = 1.8
    ax.text(8.0, training_y + 1.0, "Two-Phase Fine-Tuning Strategy", ha='center', 
            fontsize=10, fontweight='bold')
    
    # Phase 1
    draw_box(2.5, training_y - 0.1, 4.5, 1.1, colors['light_orange'], '#E6B800',
             "Phase 1: Head Warmup", fontsize=10)
    ax.text(4.75, training_y + 0.25, "Epochs 1-8", ha='center', fontsize=8)
    ax.text(4.75, training_y + 0.05, "LR = 5e-4", ha='center', fontsize=8)
    ax.text(4.75, training_y - 0.15, "Backbone: FROZEN", ha='center', fontsize=8, color='#888')
    ax.text(4.75, training_y - 0.35, "Head: TRAINING", ha='center', fontsize=8, color=colors['dark_teal'], fontweight='bold')
    
    # Arrow
    draw_arrow(7.0, training_y + 0.45, 8.5, training_y + 0.45, linewidth=2)
    
    # Phase 2
    draw_box(8.5, training_y - 0.1, 4.5, 1.1, colors['light_green'], colors['dark_teal'],
             "Phase 2: Fine-Tuning", fontsize=10)
    ax.text(10.75, training_y + 0.25, "Epochs 9-26", ha='center', fontsize=8)
    ax.text(10.75, training_y + 0.05, "LR = 2e-6 (backbone)", ha='center', fontsize=8)
    ax.text(10.75, training_y - 0.15, "LR = 2e-5 (head)", ha='center', fontsize=8)
    ax.text(10.75, training_y - 0.35, "10/12 blocks: UNFROZEN", ha='center', fontsize=8, color=colors['dark_teal'], fontweight='bold')
    
    # Best epoch marker
    ax.text(8.0, training_y + 1.4, "* Best AUC: 0.9721 at Epoch 9", ha='center', fontsize=8, 
            color=colors['red'], va='bottom', fontweight='bold')
    draw_arrow(8.0, training_y + 1.35, 8.0, training_y + 0.55, color=colors['red'], linewidth=2)
    
    # ════════════════════════════════════════════════════════
    # TITLES AND CAPTION
    # ════════════════════════════════════════════════════════
    fig.suptitle("HistoDeiT: Proposed Architecture for Breast Cancer Histology Classification", 
                 fontsize=15, fontweight='bold', y=0.97)
    fig.text(0.5, 0.93, "Knowledge-Distilled Vision Transformer with Two-Phase Fine-Tuning",
             fontsize=11, style='italic', ha='center')
    
    fig.text(0.5, 0.02,
             "Fig. 8. Architecture of the proposed HistoDeiT model. The model leverages DeiT-Base pretrained weights via knowledge distillation, "
             "applies dual-token classification with a custom head, and uses a two-phase fine-tuning strategy on the BreakHis histology dataset.",
             ha="center", fontsize=9, style="italic", color="#444444", wrap=True)
    
    plt.subplots_adjust(top=0.88, bottom=0.08, left=0.01, right=0.99)
    
    plt.savefig(os.path.join(PAPER_DIR, "fig8_histodeit_architecture.pdf"))
    plt.savefig(os.path.join(PAPER_DIR, "fig8_histodeit_architecture.png"), dpi=300)
    plt.close()
    print("✓ Saved fig8_histodeit_architecture.pdf + .png")


# ════════════════════════════════════════════════════════
# MAIN — Generate all figures
# ════════════════════════════════════════════════════════
if __name__ == "__main__":
    print("Generating publication-quality figures...")
    print("=" * 50)
    
    fig1_metrics_comparison()
    fig2_training_curves()
    fig3_roc_curves()
    fig4_radar_chart()
    fig5_efficiency_scatter()
    fig6_summary()
    fig7_dotplot()
    fig8_histodeit_architecture()
    
    print("=" * 50)
    print("  ALL PAPER FIGURES GENERATED")
    print(f"  Location: {PAPER_DIR}")
    print("  Format: PDF (300 DPI) + PNG preview")
    print("=" * 50)
